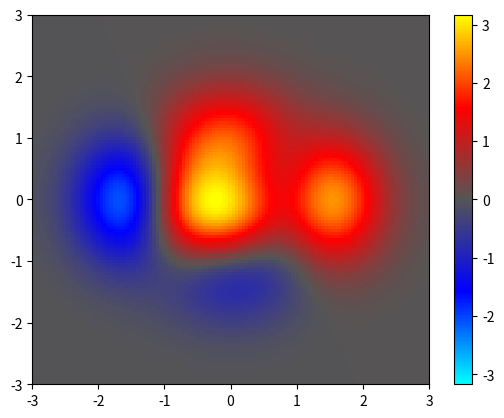

Python code for this plot:
#!/usr/bin/env python

"""
Copied from https://gist.github.com/endolith/2879736

[redacted]
[redacted]
Translation and modification of
http://www.mathworks.com/matlabcentral/fileexchange/26026-bipolar-colormap
Based on Manja Lehmann's hand-crafted colormap for cortical visualisation
"""

from __future__ import division

from scipy.interpolate import interp1d
import numpy
import matplotlib.pyplot as plt
from matplotlib import cm


def bipolar(lutsize=256, n=0.333, interp='linear'):
    """
    Bipolar hot/cold colormap, with neutral central color.

    This colormap is meant for visualizing diverging data; positive
    and negative deviations from a central value.  It is similar to a
    blackbody colormap for positive values, but with a complementary
    "cold" colormap for negative values.

    Parameters
    ----------
    lutsize : int
        The number of elements in the colormap lookup table. (Default is 256.)
    n : float
        The gray value for the neutral middle of the colormap.  (Default is
        1/3.)
        The colormap goes from cyan-blue-neutral-red-yellow if neutral
        is < 0.5, and from blue-cyan-neutral-yellow-red if neutral > 0.5.
        For shaded 3D surfaces, an `n` near 0.5 is better, because it
        minimizes luminance changes that would otherwise obscure shading cues
        for determining 3D structure.
        For 2D heat maps, an `n` near the 0 or 1 extremes is better, for
        maximizing luminance change and showing details of the data.
    interp : str or int, optional
        Specifies the type of interpolation.
        ('linear', 'nearest', 'zero', 'slinear', 'quadratic, 'cubic')
        or as an integer specifying the order of the spline interpolator
        to use. Default is 'linear'.  See `scipy.interpolate.interp1d`.

    Returns
    -------
    out : matplotlib.colors.LinearSegmentedColormap
        The resulting colormap object

    Notes
    -----
    If neutral is exactly 0.5, then a map which yields a linear increase in
    intensity when converted to grayscale is produced. This colormap should
    also be reasonably good
    for colorblind viewers, as it avoids green and is predominantly based on
    the purple-yellow pairing which is easily discriminated by the two common
    types of colorblindness. [2]_

    Examples
    --------
    >>> from mpl_toolkits.mplot3d import Axes3D
    >>> from matplotlib import cm
    >>> import matplotlib.pyplot as plt
    >>> import numpy as np
    >>> fig = plt.figure()
    >>> ax = fig.gca(projection='3d')
    >>> x = y = np.arange(-4, 4, 0.15)
    >>> x, y = np.meshgrid(x, y)
    >>> z = (1- x/2 + x**5 + y**3)*exp(-x**2-y**2)
    >>> surf = ax.plot_surface(x, y, z, rstride=1, cstride=1, linewidth=0.1,
    >>>                        vmax=abs(z).max(), vmin=-abs(z).max())
    >>> fig.colorbar(surf)
    >>> plt.show()
    >>> set_cmap(bipolar(201))
    >>> waitforbuttonpress()
    >>> set_cmap(bipolar(201, 0.1)) # dark gray as neutral
    >>> waitforbuttonpress()
    >>> set_cmap(bipolar(201, 0.9)) # light gray as neutral
    >>> waitforbuttonpress()
    >>> set_cmap(bipolar(201, 0.5)) # grayscale-friendly colormap

    References
    ----------
    .. [1] Lehmann Manja, Crutch SJ, Ridgway GR et al. "Cortical thickness
        and voxel-based morphometry in posterior cortical atrophy and typical
        Alzheimer's disease", Neurobiology of Aging, 2009,
        doi:10.1016/j.neurobiolaging.2009.08.017
    .. [2] Brewer, Cynthia A., "Guidelines for Selecting Colors for
        Diverging Schemes on Maps", The Cartographic Journal, Volume 33,
        Number 2, December 1996, pp. 79-86(8)
        http://www.ingentaconnect.com/content/maney/caj/1996/00000033/00000002/art00002
    """
    if n < 0.5:
        if not interp:
            interp = 'linear'  # seems to work well with dark neutral colors  cyan-blue-dark-red-yellow

        _data = (
            (0, 1, 1),  # cyan
            (0, 0, 1),  # blue
            (n, n, n),  # dark neutral
            (1, 0, 0),  # red
            (1, 1, 0),  # yellow
        )
    elif n >= 0.5:
        if not interp:
            interp = 'cubic'  # seems to work better with bright neutral colors blue-cyan-light-yellow-red
            # produces bright yellow or cyan rings otherwise

        _data = (
            (0, 0, 1),  # blue
            (0, 1, 1),  # cyan
            (n, n, n),  # light neutral
            (1, 1, 0),  # yellow
            (1, 0, 0),  # red
        )
    else:
        raise ValueError('n must be 0.0 < n < 1.0')

    xi = numpy.linspace(0, 1, numpy.array(_data).shape[0])
    cm_interp = interp1d(xi, _data, axis=0, kind=interp)
    xnew = numpy.linspace(0, 1, lutsize)
    ynew = cm_interp(xnew)

    # No form of interpolation works without this, but that means the interpolations are not working right.
    ynew = numpy.clip(ynew, 0, 1)

    return cm.colors.LinearSegmentedColormap.from_list('bipolar', ynew, lutsize)


if __name__ == "__main__":
    #from pylab import *


    def func3(x, y):
        return (1 - x / 2 + x ** 5 + y ** 3) * numpy.exp(-x ** 2 - y ** 2)


    # make these smaller to increase the resolution
    dx, dy = 0.05, 0.05

    x = numpy.arange(-3.0, 3.0001, dx)
    y = numpy.arange(-3.0, 3.0001, dy)
    X, Y = numpy.meshgrid(x, y)

    Z = 3*func3(X, Y)
    plt.pcolor(X, Y, Z, cmap=bipolar(), vmax=abs(Z).max(), vmin=-abs(Z).max())
    plt.colorbar()
    plt.axis([-3, 3, -3, 3])

    plt.show()
